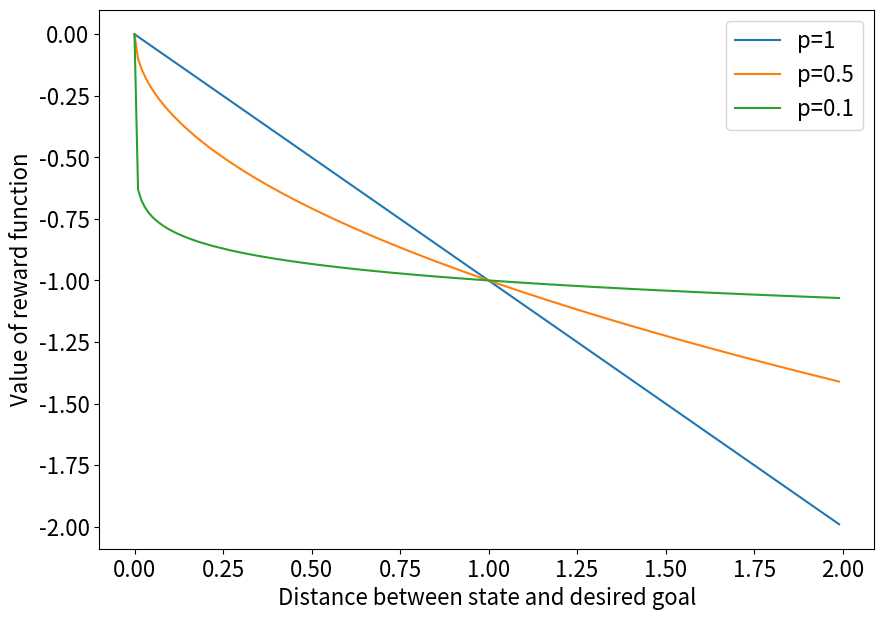

Source code (Python):
# -*- coding: utf-8 -*-
"""
Created on Tue Jun 18 18:13:11 2024

[redacted]
"""

import numpy as np
import matplotlib.pyplot as plt

plt.rcParams['font.size'] = '16'

fig, ax = plt.subplots(figsize=(10, 7))
for p in [1, 0.5, 0.1]:
    for k in [1]:
        x = np.arange(2, step=0.01).reshape((-1, 1))
        
        y=-k *np.power(
            np.dot(
                np.abs(x),
                np.array([1]),
            ),
            p,
        )
        
        ax.plot(x, y, label=f"p={p}")
    
ax.legend()
ax.set_xlabel("Distance between state and desired goal")
ax.set_ylabel("Value of reward function")